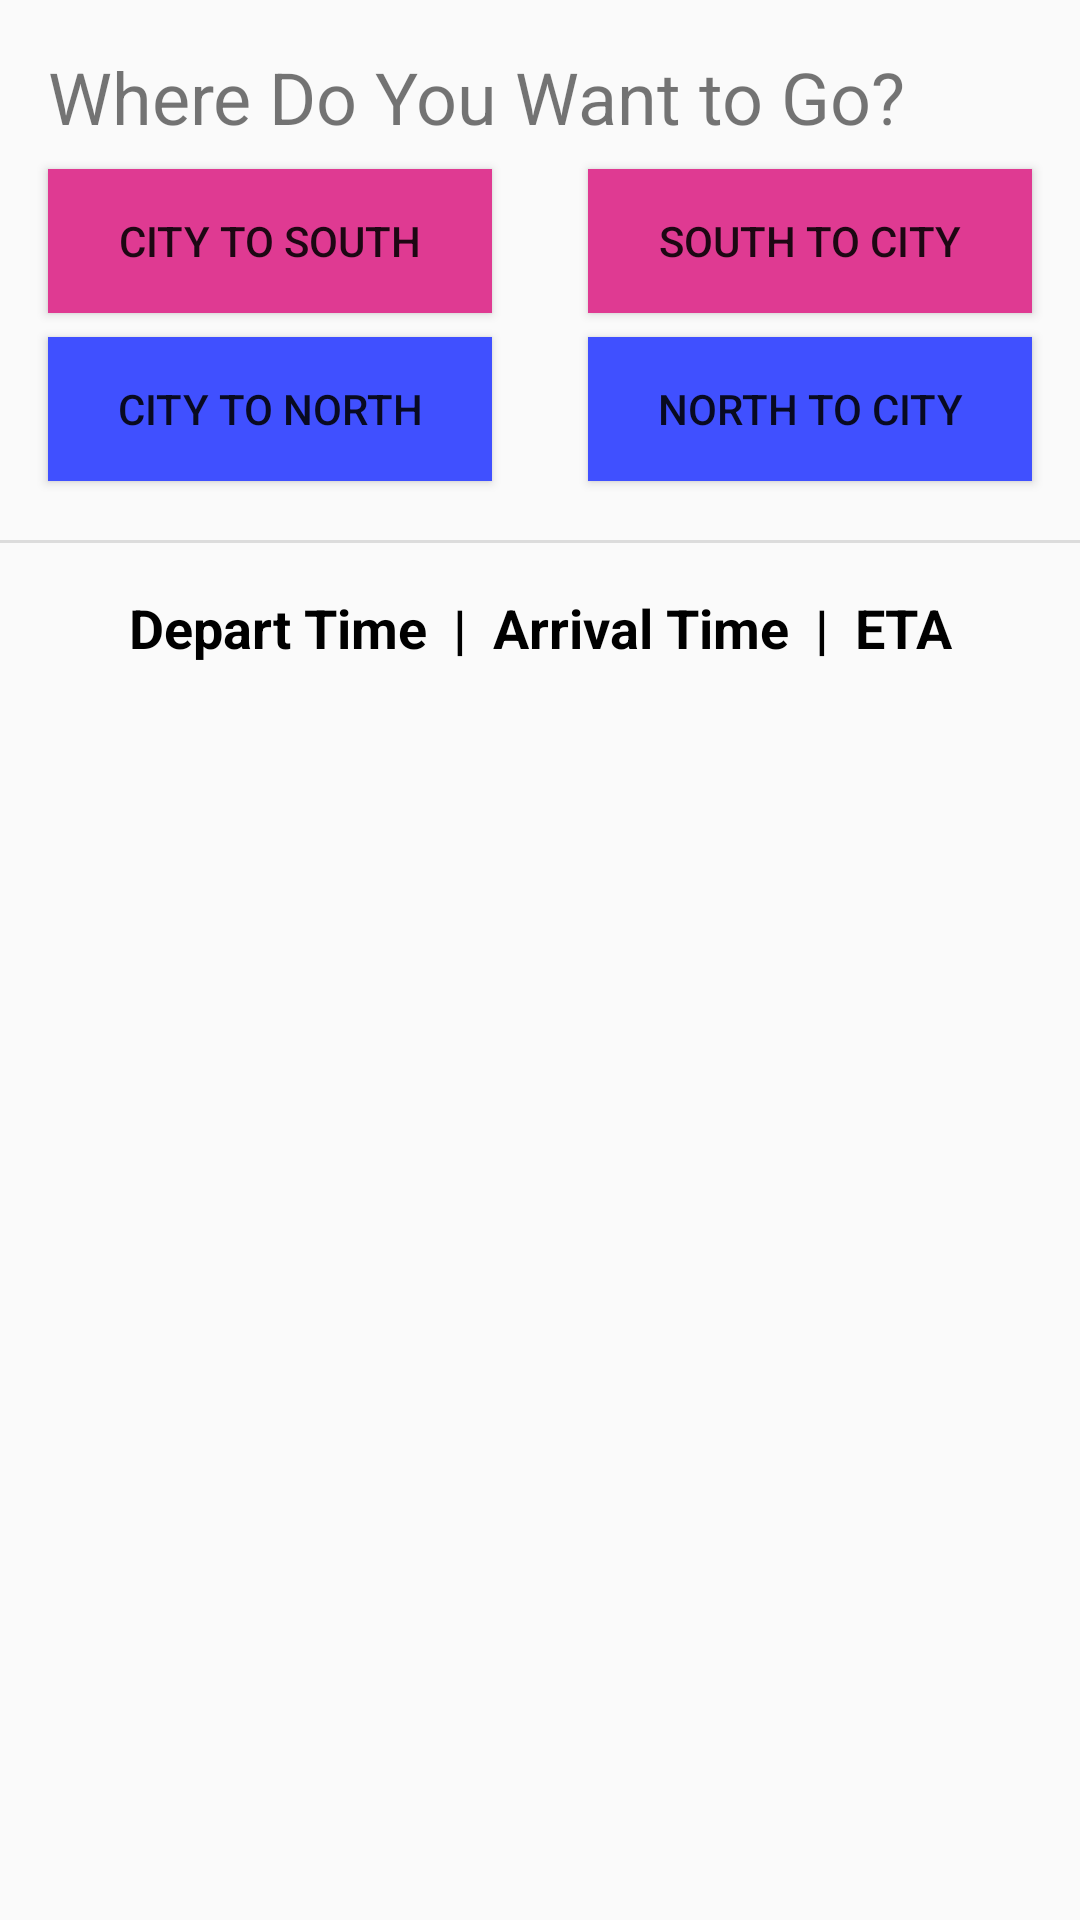

Layout XML and referenced resources for this Android screen:
<!-- AndroidManifest.xml: application theme AppTheme -->
<!-- res/layout/activity_autbus.xml -->
<?xml version="1.0" encoding="utf-8"?>
<android.support.constraint.ConstraintLayout xmlns:android="http://schemas.android.com/apk/res/android"
    xmlns:app="http://schemas.android.com/apk/res-auto"
    xmlns:tools="http://schemas.android.com/tools"
    android:layout_width="match_parent"
    android:layout_height="match_parent"
    tools:context=".AUTBus">

    <ScrollView
        android:id="@+id/scrollView2"
        android:layout_width="0dp"
        android:layout_height="0dp"
        android:layout_marginBottom="8dp"
        android:layout_marginEnd="8dp"
        android:layout_marginStart="8dp"
        android:layout_marginTop="8dp"
        app:layout_constraintBottom_toBottomOf="parent"
        app:layout_constraintEnd_toEndOf="parent"
        app:layout_constraintHorizontal_bias="0.0"
        app:layout_constraintStart_toStartOf="parent"
        app:layout_constraintTop_toBottomOf="@+id/textView17">

        <LinearLayout
            android:id="@+id/linear1"
            android:layout_width="match_parent"
            android:layout_height="wrap_content"
            android:orientation="vertical">

        </LinearLayout>
    </ScrollView>

    <TextView
        android:id="@+id/textView12"
        android:layout_width="0dp"
        android:layout_height="wrap_content"
        android:layout_marginEnd="16dp"
        android:layout_marginStart="16dp"
        android:layout_marginTop="16dp"
        android:text="Where Do You Want to Go?"
        android:textSize="24sp"
        app:layout_constraintEnd_toEndOf="parent"
        app:layout_constraintStart_toStartOf="parent"
        app:layout_constraintTop_toTopOf="parent" />

    <Button
        android:id="@+id/button7"
        android:layout_width="0dp"
        android:layout_height="wrap_content"
        android:layout_marginEnd="16dp"
        android:layout_marginStart="16dp"
        android:layout_marginTop="8dp"
        android:background="@color/eventColour"
        android:onClick="southCity"
        android:text="South to City"
        app:layout_constraintEnd_toEndOf="parent"
        app:layout_constraintStart_toEndOf="@+id/button9"
        app:layout_constraintTop_toBottomOf="@+id/textView12" />

    <Button
        android:id="@+id/button8"
        android:layout_width="0dp"
        android:layout_height="wrap_content"
        android:layout_marginEnd="16dp"
        android:layout_marginStart="16dp"
        android:layout_marginTop="8dp"
        android:background="@color/snakeColour"
        android:onClick="northCity"
        android:text="North to City"
        app:layout_constraintEnd_toEndOf="parent"
        app:layout_constraintStart_toEndOf="@+id/button10"
        app:layout_constraintTop_toBottomOf="@+id/button7" />

    <Button
        android:id="@+id/button10"
        android:layout_width="0dp"
        android:layout_height="wrap_content"
        android:layout_marginEnd="16dp"
        android:layout_marginStart="16dp"
        android:layout_marginTop="8dp"
        android:background="@color/snakeColour"
        android:onClick="cityNorth"
        android:text="City to North"
        app:layout_constraintEnd_toStartOf="@+id/button8"
        app:layout_constraintStart_toStartOf="parent"
        app:layout_constraintTop_toBottomOf="@+id/button9" />

    <Button
        android:id="@+id/button9"
        android:layout_width="0dp"
        android:layout_height="wrap_content"
        android:layout_marginEnd="16dp"
        android:layout_marginStart="16dp"
        android:layout_marginTop="8dp"
        android:background="@color/eventColour"
        android:onClick="citySouth"
        android:text="CIty to South"
        app:layout_constraintEnd_toStartOf="@+id/button7"
        app:layout_constraintStart_toStartOf="parent"
        app:layout_constraintTop_toBottomOf="@+id/textView12" />

    <View
        android:id="@+id/divider2"
        android:layout_width="368dp"
        android:layout_height="1dp"
        android:layout_marginBottom="8dp"
        android:layout_marginEnd="8dp"
        android:layout_marginStart="8dp"
        android:layout_marginTop="180dp"
        android:background="?android:attr/listDivider"
        app:layout_constraintBottom_toTopOf="@+id/textView17"
        app:layout_constraintEnd_toEndOf="parent"
        app:layout_constraintStart_toStartOf="parent"
        app:layout_constraintTop_toTopOf="parent" />

    <TextView
        android:id="@+id/textView17"
        android:layout_width="wrap_content"
        android:layout_height="wrap_content"
        android:layout_marginBottom="8dp"
        android:layout_marginEnd="16dp"
        android:layout_marginStart="16dp"
        android:layout_marginTop="8dp"
        android:text="Depart Time  |  Arrival Time  |  ETA"
        android:textColor="@android:color/black"
        android:textSize="18sp"
        android:textStyle="bold"
        app:layout_constraintBottom_toTopOf="@+id/scrollView2"
        app:layout_constraintEnd_toEndOf="parent"
        app:layout_constraintStart_toStartOf="parent"
        app:layout_constraintTop_toBottomOf="@+id/divider2" />

</android.support.constraint.ConstraintLayout>
<!-- resources referenced by this layout -->
<resources>
  <color name="eventColour">#FFDF3A92</color>
  <color name="snakeColour">#4050ff</color>
  <style name="AppTheme" parent="Theme.AppCompat.Light.DarkActionBar">
          
          <item name="colorPrimary">@color/colorPrimary</item>
          <item name="colorPrimaryDark">@color/colorPrimaryDark</item>
          <item name="colorAccent">@color/colorAccent</item>
      </style>
  <color name="colorPrimary">#3F51B5</color>
  <color name="colorPrimaryDark">#303F9F</color>
  <color name="colorAccent">#FF4081</color>
</resources>
